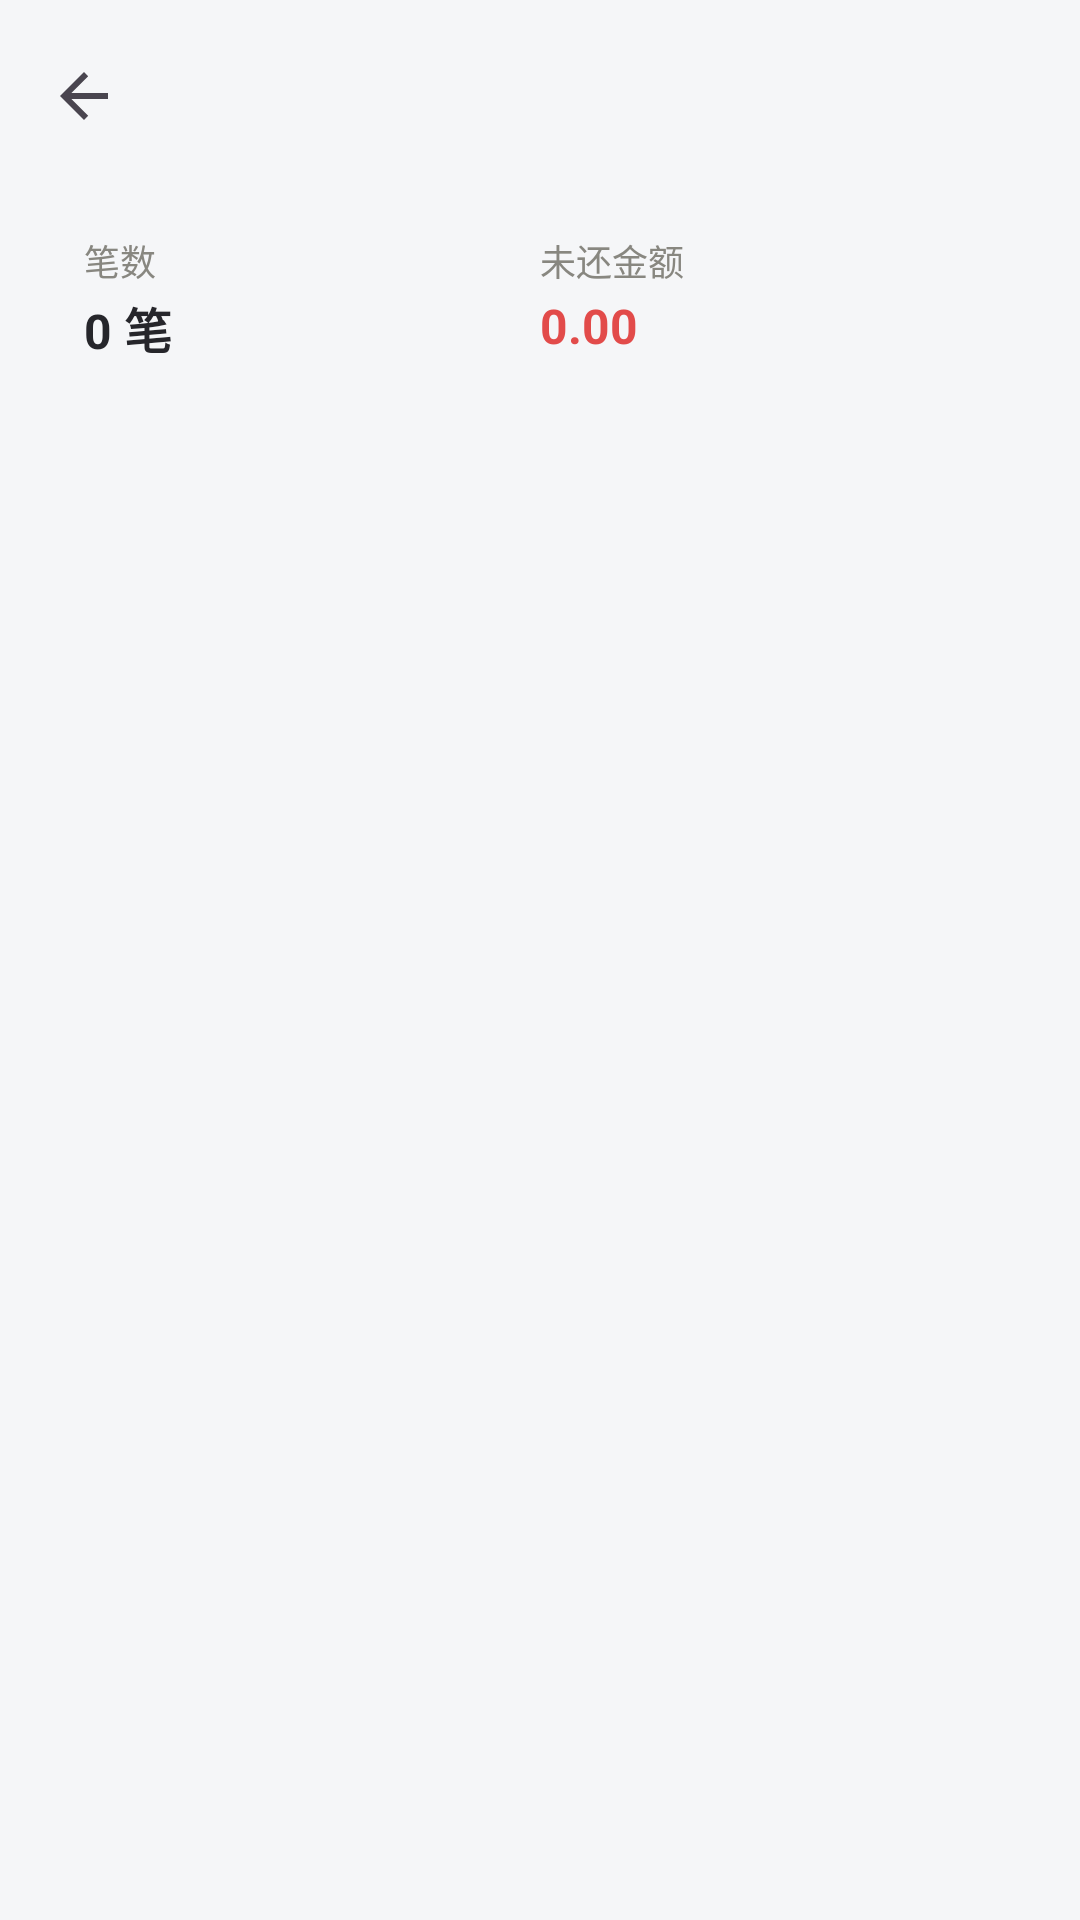

The Android layout XML behind this screen, and the referenced resources:
<!-- AndroidManifest.xml: application theme Theme.LocalJizhang -->
<!-- res/layout/activity_loan_list.xml -->
<?xml version="1.0" encoding="utf-8"?>
<LinearLayout xmlns:android="http://schemas.android.com/apk/res/android"
    xmlns:app="http://schemas.android.com/apk/res-auto"
    android:layout_width="match_parent"
    android:layout_height="match_parent"
    android:orientation="vertical"
    android:background="@color/page_bg">

    <androidx.appcompat.widget.Toolbar
        android:id="@+id/toolbar"
        android:layout_width="match_parent"
        android:layout_height="?attr/actionBarSize"
        android:background="@color/page_bg"
        app:titleTextColor="@color/text_primary"
        app:navigationIcon="?attr/homeAsUpIndicator" />

    
    <LinearLayout
        android:layout_width="match_parent"
        android:layout_height="wrap_content"
        android:orientation="horizontal"
        android:background="@drawable/bg_card"
        android:layout_marginHorizontal="12dp"
        android:paddingHorizontal="16dp"
        android:paddingVertical="14dp">

        <LinearLayout
            android:layout_width="0dp" android:layout_height="wrap_content" android:layout_weight="1"
            android:orientation="vertical">
            <TextView
                android:id="@+id/label_count"
                android:layout_width="wrap_content" android:layout_height="wrap_content"
                android:text="笔数" android:textSize="12sp" android:textColor="@color/text_secondary" />
            <TextView
                android:id="@+id/text_count"
                android:layout_width="wrap_content" android:layout_height="wrap_content"
                android:layout_marginTop="2dp" android:text="0 笔" android:textSize="16sp"
                android:textStyle="bold" android:textColor="@color/text_primary" />
        </LinearLayout>

        <LinearLayout
            android:layout_width="0dp" android:layout_height="wrap_content" android:layout_weight="1"
            android:orientation="vertical">
            <TextView
                android:id="@+id/label_outstanding"
                android:layout_width="wrap_content" android:layout_height="wrap_content"
                android:text="未还金额" android:textSize="12sp" android:textColor="@color/text_secondary" />
            <TextView
                android:id="@+id/text_outstanding"
                android:layout_width="wrap_content" android:layout_height="wrap_content"
                android:layout_marginTop="2dp" android:text="0.00" android:textSize="16sp"
                android:textStyle="bold" android:textColor="@color/expense_red" />
        </LinearLayout>
    </LinearLayout>

    
    <TextView
        android:id="@+id/text_empty"
        android:layout_width="match_parent"
        android:layout_height="wrap_content"
        android:layout_marginTop="40dp"
        android:gravity="center"
        android:lineSpacingExtra="4dp"
        android:paddingHorizontal="32dp"
        android:text="还没有记录\n点右上角「＋」添加，记完可以在条目右侧点「记录还款」"
        android:textSize="13sp"
        android:textColor="@color/text_secondary"
        android:visibility="gone" />

    <androidx.recyclerview.widget.RecyclerView
        android:id="@+id/recycler"
        android:layout_width="match_parent"
        android:layout_height="0dp"
        android:layout_weight="1"
        android:layout_marginTop="8dp"
        android:clipToPadding="false"
        android:paddingBottom="24dp" />
</LinearLayout>
<!-- resources referenced by this layout -->
<resources>
  <color name="expense_red">#E24B4A</color>
  <color name="page_bg">#F5F6F8</color>
  <color name="text_primary">#26262B</color>
  <color name="text_secondary">#888780</color>
  <style name="Theme.LocalJizhang" parent="Theme.Material3.Light.NoActionBar">
          <item name="colorPrimary">@color/primary</item>
          <item name="colorOnPrimary">@color/surface</item>
          <item name="colorPrimaryContainer">@color/primary_light</item>
          <item name="android:colorBackground">@color/page_bg</item>
          <item name="android:statusBarColor">@color/page_bg</item>
          <item name="android:windowLightStatusBar">true</item>
      </style>
  <color name="primary">#185FA5</color>
  <color name="surface">#FFFFFF</color>
  <color name="primary_light">#E6F1FB</color>
</resources>
